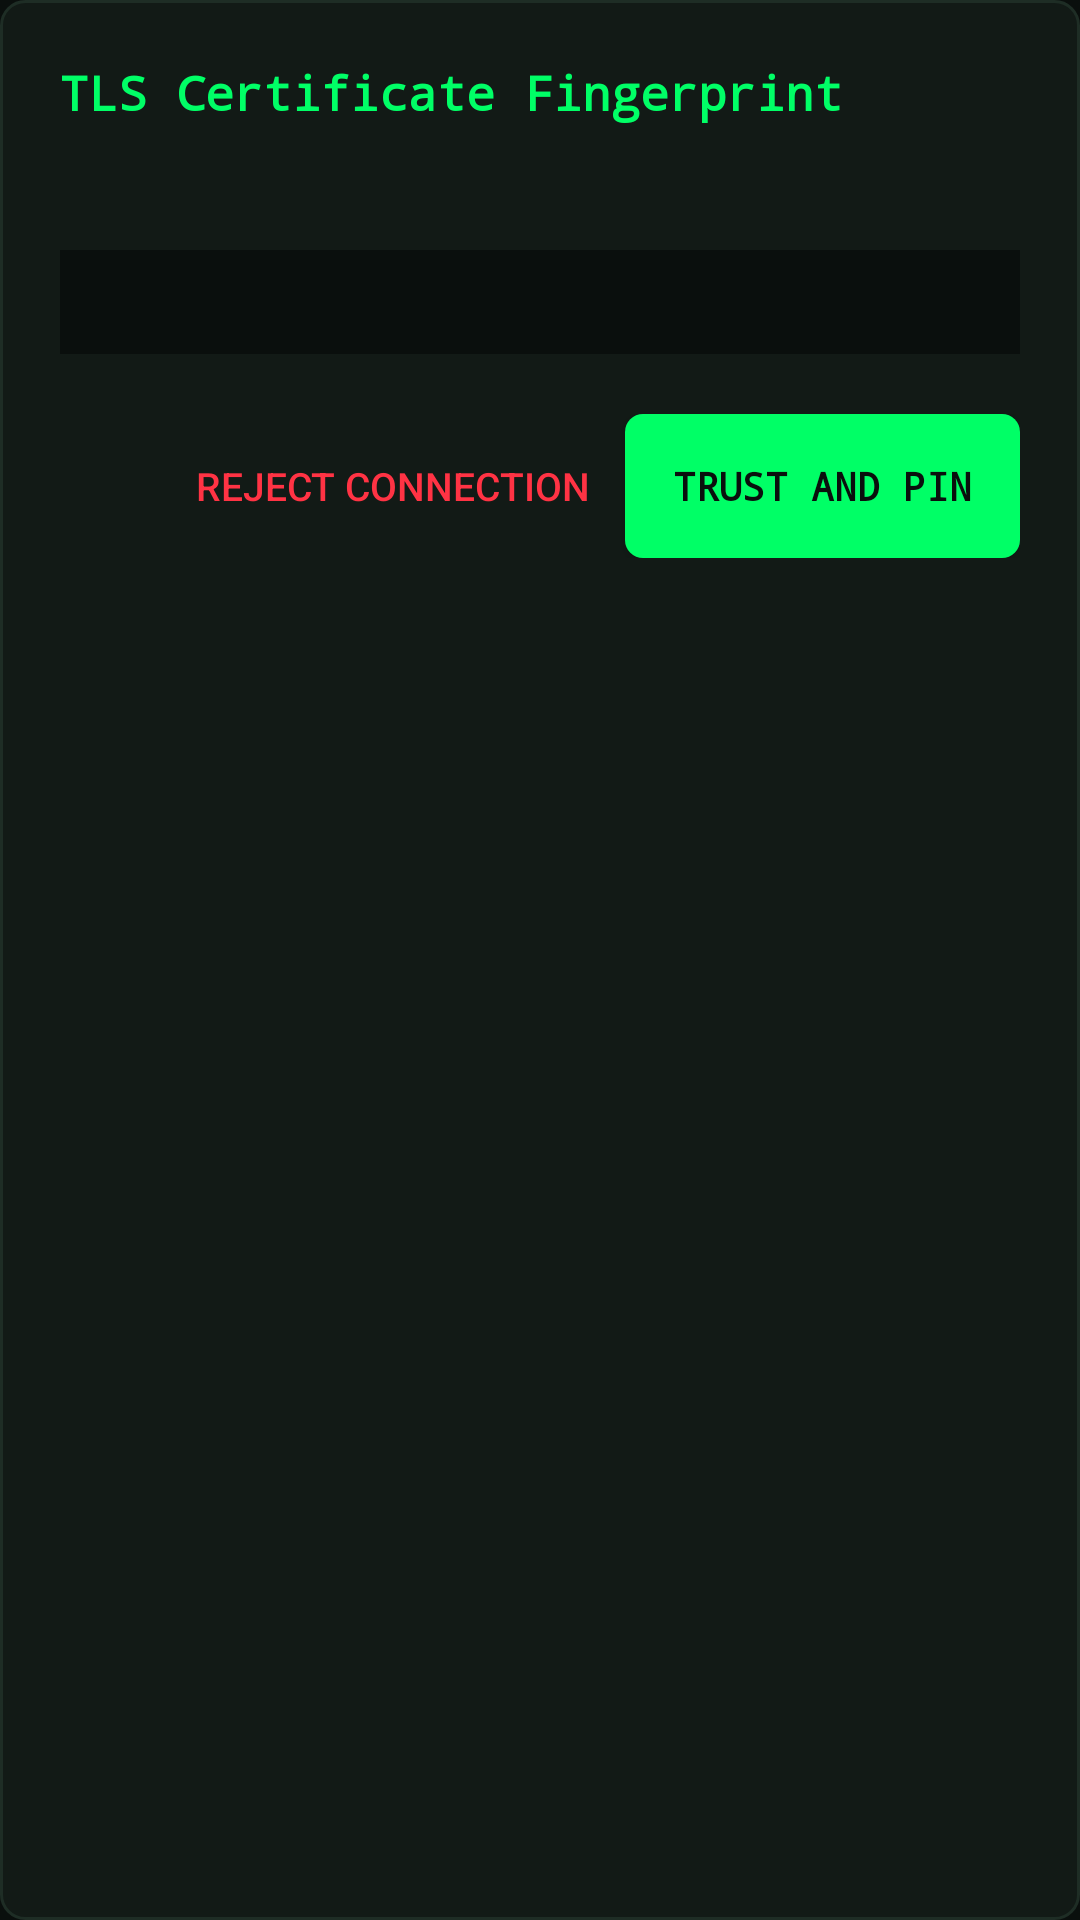

Produce the Android XML layout that renders to this screen, including the resource entries it uses.
<!-- AndroidManifest.xml: application theme AppTheme -->
<!-- res/layout/dialog_cert_verify.xml -->
<?xml version="1.0" encoding="utf-8"?>
<LinearLayout xmlns:android="http://schemas.android.com/apk/res/android"
    android:layout_width="match_parent"
    android:layout_height="wrap_content"
    android:orientation="vertical"
    android:background="@drawable/bg_card_matrix"
    android:padding="20dp">

    <TextView
        android:id="@+id/tv_cert_title"
        android:layout_width="wrap_content"
        android:layout_height="wrap_content"
        android:text="@string/cert_fingerprint_title"
        android:textColor="@color/matrix_phosphor"
        android:textSize="16sp"
        android:textStyle="bold"
        android:fontFamily="monospace"
        android:layout_marginBottom="12dp" />

    <TextView
        android:id="@+id/tv_cert_message"
        android:layout_width="match_parent"
        android:layout_height="wrap_content"
        android:textColor="@color/matrix_text_primary"
        android:textSize="13sp"
        android:layout_marginBottom="12dp" />

    
    <TextView
        android:id="@+id/tv_cert_fingerprint"
        android:layout_width="match_parent"
        android:layout_height="wrap_content"
        android:background="@color/matrix_obsidian"
        android:padding="10dp"
        android:textColor="@color/matrix_cyan"
        android:textSize="11sp"
        android:fontFamily="monospace"
        android:layout_marginBottom="20dp" />

    <LinearLayout
        android:layout_width="match_parent"
        android:layout_height="wrap_content"
        android:orientation="horizontal"
        android:gravity="end">

        <Button
            android:id="@+id/btn_cert_reject"
            android:layout_width="wrap_content"
            android:layout_height="@dimen/touch_target_min"
            android:text="@string/cert_cancel"
            android:textColor="@color/matrix_danger"
            android:background="?android:attr/selectableItemBackground"
            android:textSize="13sp"
            android:layout_marginEnd="12dp" />

        <Button
            android:id="@+id/btn_cert_trust"
            android:layout_width="wrap_content"
            android:layout_height="@dimen/touch_target_min"
            android:text="@string/cert_trust_and_save"
            android:textColor="@color/matrix_obsidian"
            android:background="@drawable/bg_btn_phosphor"
            android:textSize="13sp"
            android:textStyle="bold"
            android:fontFamily="monospace"
            android:paddingStart="16dp"
            android:paddingEnd="16dp" />
    </LinearLayout>

</LinearLayout>
<!-- resources referenced by this layout -->
<resources>
  <color name="matrix_cyan">#00E5FF</color>
  <color name="matrix_danger">#FF3344</color>
  <color name="matrix_obsidian">#0A0F0D</color>
  <color name="matrix_phosphor">#00FF66</color>
  <color name="matrix_text_primary">#E1EFE6</color>
  <dimen name="touch_target_min">48dp</dimen>
  <!-- drawable bg_btn_phosphor (drawable) -->
  <?xml version="1.0" encoding="utf-8"?>
  <shape xmlns:android="http://schemas.android.com/apk/res/android"
      android:shape="rectangle">
      <solid android:color="@color/matrix_phosphor" />
      <corners android:radius="6dp" />
  </shape>
  <!-- drawable bg_card_matrix (drawable) -->
  <?xml version="1.0" encoding="utf-8"?>
  <shape xmlns:android="http://schemas.android.com/apk/res/android"
      android:shape="rectangle">
      <solid android:color="@color/matrix_surface" />
      <stroke
          android:width="1dp"
          android:color="@color/matrix_surface_border" />
      <corners android:radius="8dp" />
  </shape>
  <string name="cert_cancel">Reject Connection</string>
  <string name="cert_fingerprint_title">TLS Certificate Fingerprint</string>
  <string name="cert_trust_and_save">Trust and Pin</string>
  <style name="AppTheme" parent="android:Theme.Material.NoActionBar">
          <item name="android:colorPrimary">@color/matrix_phosphor</item>
          <item name="android:colorPrimaryDark">@color/matrix_obsidian</item>
          <item name="android:colorAccent">@color/matrix_cyan</item>
          <item name="android:windowBackground">@color/matrix_obsidian</item>
          <item name="android:statusBarColor">@color/matrix_obsidian</item>
          <item name="android:navigationBarColor">@color/matrix_obsidian</item>
          <item name="android:textColorPrimary">@color/matrix_text_primary</item>
          <item name="android:textColorSecondary">@color/matrix_text_secondary</item>
          <item name="android:textColorHint">@color/matrix_text_muted</item>
      </style>
  <color name="matrix_surface">#121A16</color>
  <color name="matrix_surface_border">#1E2D25</color>
  <color name="matrix_text_secondary">#A0BAAF</color>
  <color name="matrix_text_muted">#738E82</color>
</resources>
